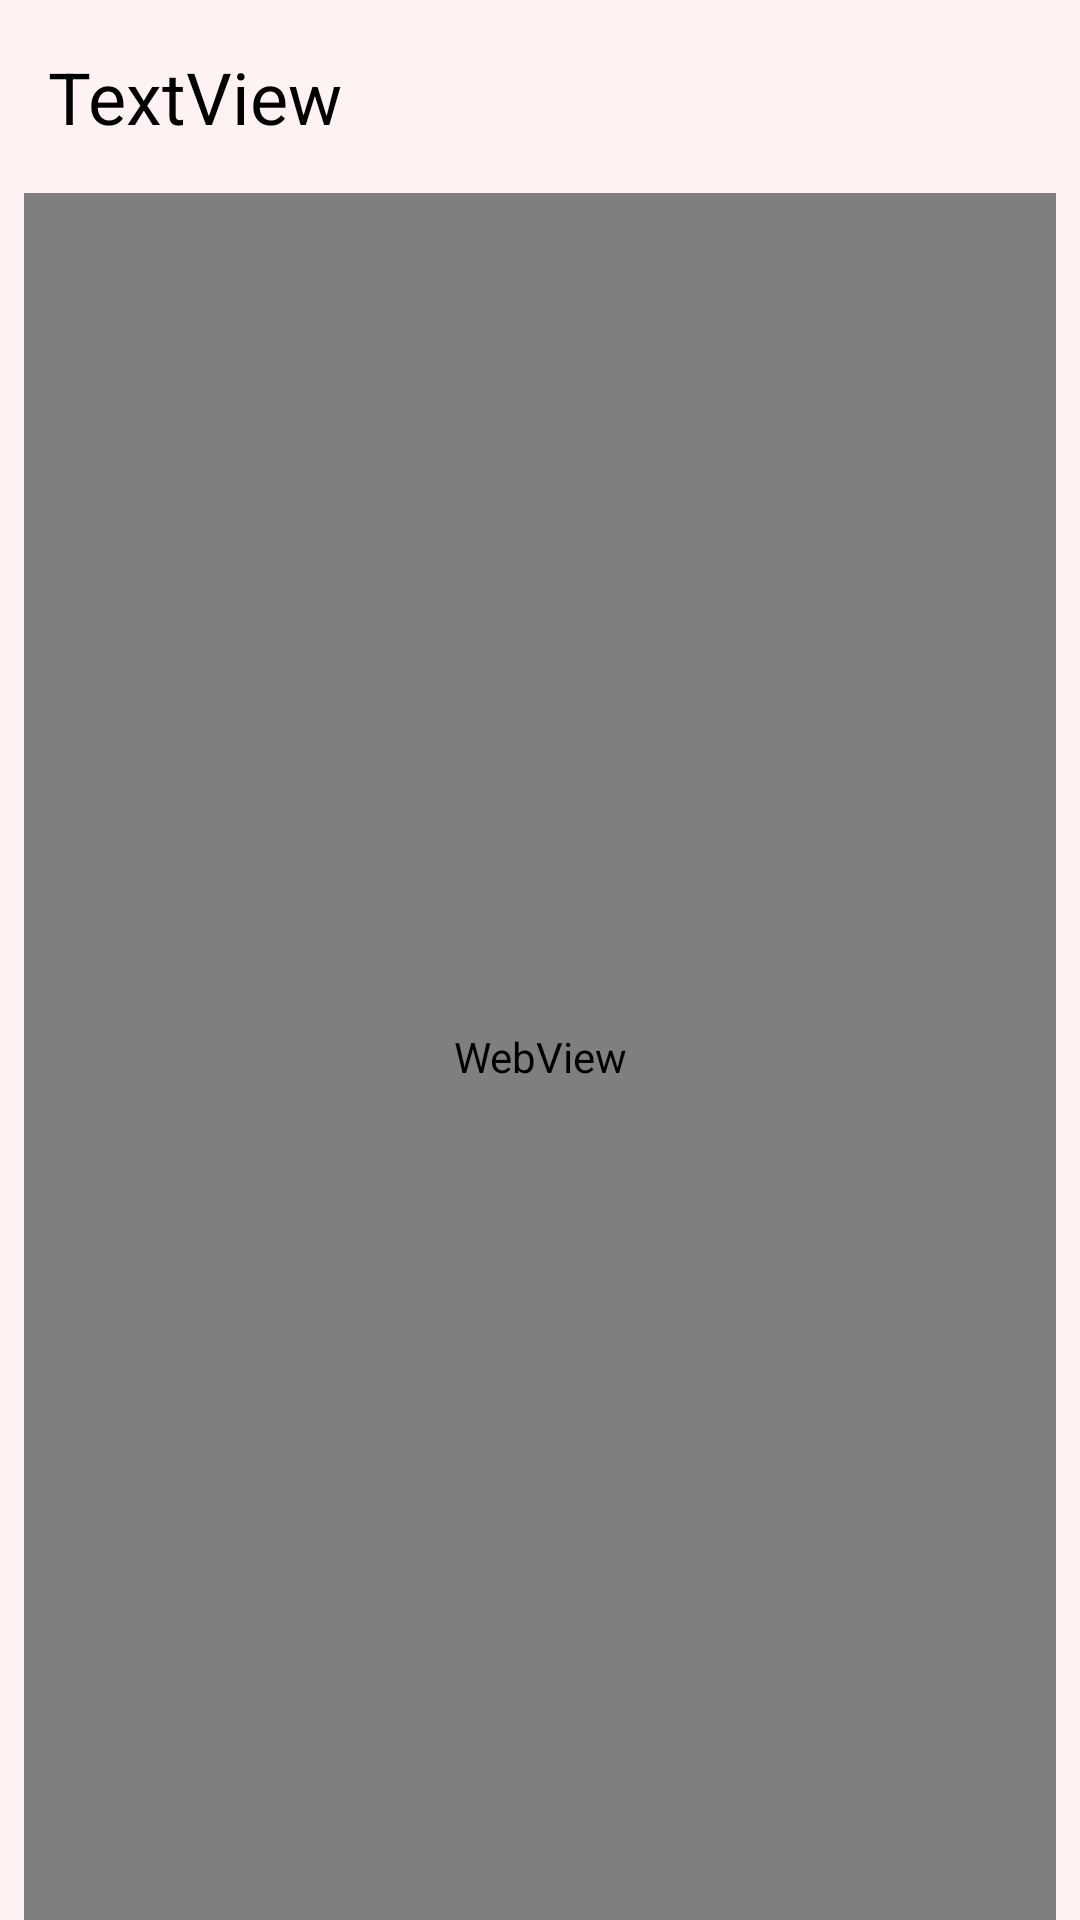

This screen was rendered from an Android layout file. Write that file and the resources it references.
<!-- AndroidManifest.xml: application theme Theme.TestinNp -->
<!-- res/layout/post_activity_content.xml -->
<?xml version="1.0" encoding="utf-8"?>
<LinearLayout xmlns:android="http://schemas.android.com/apk/res/android"
    android:orientation="vertical"
    android:layout_width="match_parent"
    android:layout_height="match_parent"
    android:clipToPadding="false"
    android:scrollbars="vertical"
    android:background="@color/background_color">

    <TextView
        android:id="@+id/post_title"
        android:layout_width="match_parent"
        android:layout_height="wrap_content"
        android:text="TextView"
        android:textColor="@color/negro"
        android:padding="16dp"
        android:textSize="24sp" />

    <WebView
        android:id="@+id/webview"
        android:layout_width="match_parent"
        android:layout_height="match_parent"
        android:layout_marginLeft="8dp"
        android:layout_marginRight="8dp" />


</LinearLayout>
<!-- resources referenced by this layout -->
<resources>
  <color name="background_color">#FFF2F2</color>
  <color name="negro">#FF000000</color>
  <style name="Theme.TestinNp" parent="Theme.MaterialComponents.DayNight.NoActionBar">
          <item name="android:windowBackground">@color/background_color</item>
          <item name="colorPrimary">@color/primary_color</item>
          <item name="colorPrimaryDark">@color/primary_dark_color</item>
          <item name="colorAccent">@color/accent_color</item>
          <item name="android:textColorPrimary">@color/text_color_primary</item>
          <item name="android:textColorSecondary">@color/text_color_secondary</item>
          <item name="android:textColorHint">@color/text_color_hint</item>
          <item name="android:textColorLink">@color/text_color_link</item>
          <item name="android:windowActionBar">true</item>
      </style>
  <color name="primary_color">#50AAF1</color>
  <color name="primary_dark_color">#3C86CE</color>
  <color name="accent_color">#FF88B1</color>
  <color name="text_color_primary">#000000</color>
  <color name="text_color_secondary">#888888</color>
  <color name="text_color_hint">#BBBBBB</color>
  <color name="text_color_link">#FF528D</color>
</resources>
